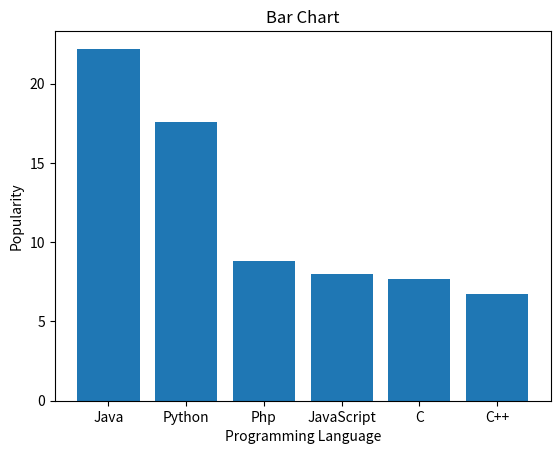

Reproduce this figure in Python.
import numpy as np
import matplotlib.pyplot as plt
x=np.array(['Java','Python','Php','JavaScript','C','C++'])
y=np.array([22.2,17.6,8.8,8,7.7,6.7])
plt.bar(x,y)
plt.title('Bar Chart')
plt.xlabel('Programming Language')
plt.ylabel('Popularity')
plt.show()
